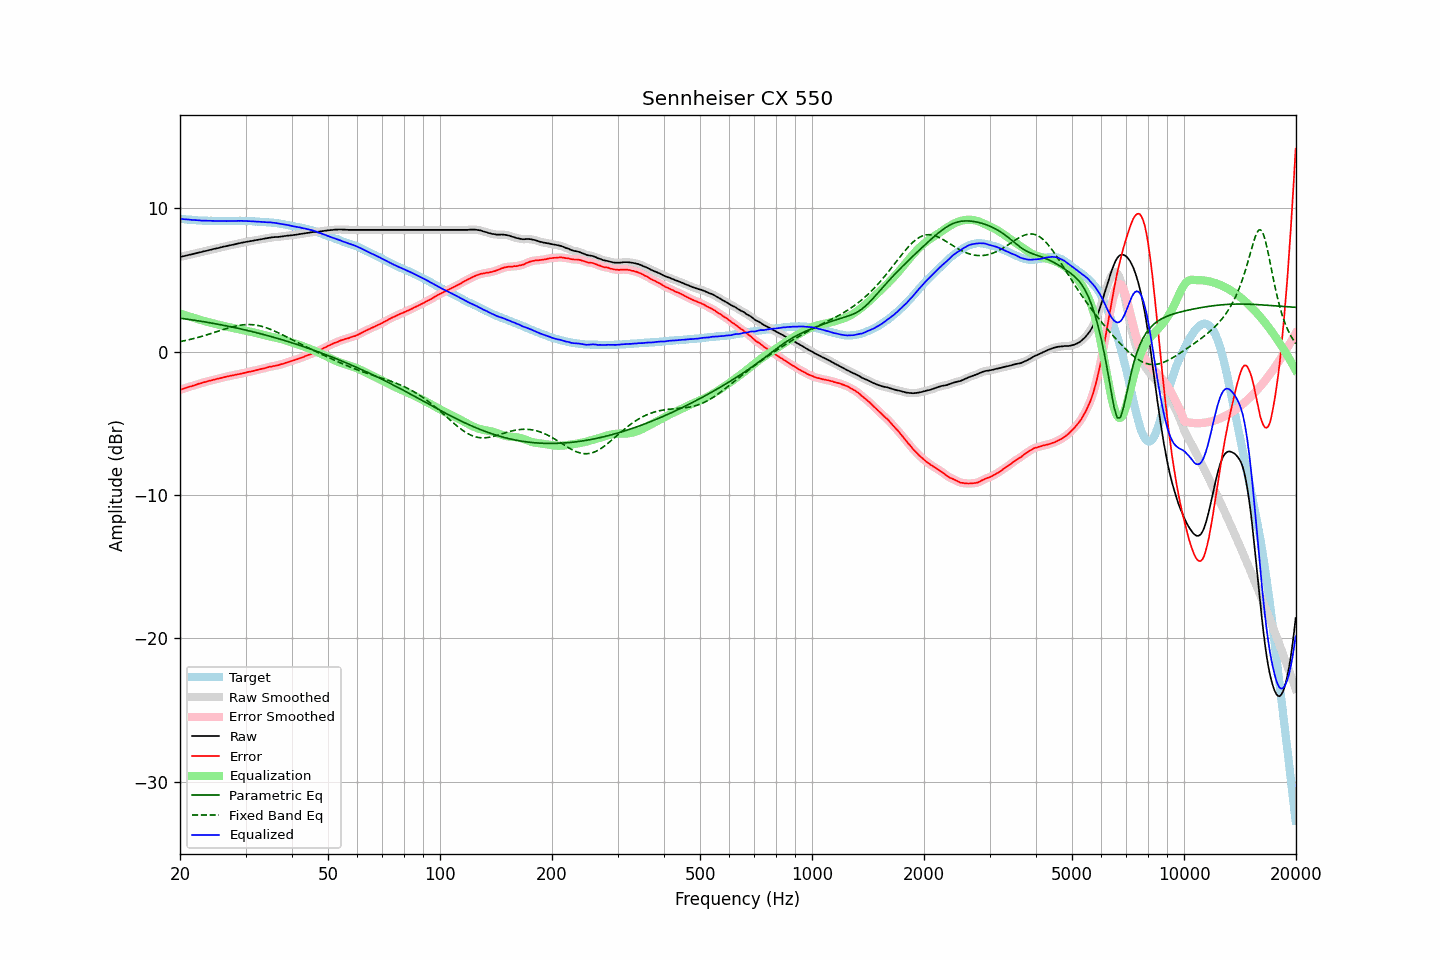

The file beside this chart, header and first rows:
frequency, raw, error, smoothed, error_smoothed, equalization, parametric_eq, fixed_band_eq, equalized_raw, equalized_smoothed, target
20.00, 6.60, -2.67, 6.60, -2.67, 2.66, 2.33, 0.70, 9.26, 9.26, 9.26
20.20, 6.63, -2.63, 6.63, -2.63, 2.63, 2.32, 0.72, 9.26, 9.25, 9.25
20.40, 6.65, -2.60, 6.65, -2.59, 2.59, 2.30, 0.74, 9.24, 9.24, 9.24
20.61, 6.68, -2.56, 6.68, -2.55, 2.55, 2.29, 0.77, 9.23, 9.23, 9.24
20.81, 6.71, -2.51, 6.71, -2.51, 2.52, 2.27, 0.79, 9.23, 9.22, 9.21
21.02, 6.73, -2.48, 6.73, -2.47, 2.48, 2.25, 0.82, 9.21, 9.21, 9.20
21.23, 6.76, -2.44, 6.76, -2.44, 2.45, 2.24, 0.84, 9.20, 9.20, 9.19
21.44, 6.78, -2.42, 6.78, -2.41, 2.41, 2.22, 0.87, 9.19, 9.19, 9.20
21.66, 6.81, -2.38, 6.81, -2.38, 2.37, 2.21, 0.90, 9.18, 9.18, 9.19
21.87, 6.84, -2.34, 6.84, -2.35, 2.34, 2.19, 0.93, 9.18, 9.17, 9.18
22.09, 6.86, -2.31, 6.86, -2.30, 2.30, 2.17, 0.96, 9.16, 9.17, 9.16
22.31, 6.89, -2.26, 6.89, -2.27, 2.27, 2.15, 0.99, 9.16, 9.16, 9.15
22.54, 6.92, -2.23, 6.92, -2.23, 2.23, 2.14, 1.02, 9.15, 9.15, 9.15
22.76, 6.94, -2.21, 6.94, -2.20, 2.20, 2.12, 1.05, 9.14, 9.14, 9.14
22.99, 6.97, -2.17, 6.97, -2.17, 2.17, 2.10, 1.08, 9.14, 9.14, 9.13
23.22, 7.00, -2.13, 6.99, -2.14, 2.13, 2.08, 1.11, 9.13, 9.13, 9.12
23.45, 7.02, -2.12, 7.02, -2.10, 2.10, 2.06, 1.15, 9.12, 9.13, 9.13
23.69, 7.05, -2.08, 7.05, -2.07, 2.07, 2.04, 1.18, 9.12, 9.13, 9.13
23.92, 7.08, -2.04, 7.08, -2.05, 2.04, 2.02, 1.22, 9.12, 9.12, 9.11
24.16, 7.11, -2.02, 7.11, -2.01, 2.02, 2.00, 1.25, 9.13, 9.12, 9.12
24.40, 7.13, -1.99, 7.13, -1.99, 1.99, 1.99, 1.29, 9.12, 9.12, 9.12
24.65, 7.16, -1.96, 7.16, -1.96, 1.96, 1.96, 1.33, 9.12, 9.12, 9.11
24.89, 7.18, -1.93, 7.18, -1.93, 1.93, 1.94, 1.36, 9.11, 9.11, 9.11
25.14, 7.21, -1.90, 7.21, -1.90, 1.90, 1.92, 1.40, 9.11, 9.11, 9.10
25.39, 7.23, -1.88, 7.23, -1.87, 1.87, 1.90, 1.44, 9.10, 9.11, 9.10
25.65, 7.26, -1.85, 7.26, -1.84, 1.85, 1.88, 1.47, 9.11, 9.11, 9.10
25.91, 7.29, -1.82, 7.29, -1.82, 1.82, 1.86, 1.51, 9.11, 9.11, 9.10
26.16, 7.32, -1.80, 7.32, -1.79, 1.79, 1.84, 1.54, 9.11, 9.11, 9.11
26.43, 7.34, -1.77, 7.34, -1.77, 1.77, 1.82, 1.58, 9.11, 9.11, 9.11
26.69, 7.36, -1.75, 7.36, -1.74, 1.74, 1.79, 1.61, 9.10, 9.11, 9.10
26.96, 7.39, -1.72, 7.39, -1.72, 1.72, 1.77, 1.65, 9.11, 9.10, 9.10
27.23, 7.41, -1.70, 7.41, -1.69, 1.70, 1.75, 1.68, 9.10, 9.11, 9.10
27.50, 7.44, -1.67, 7.44, -1.67, 1.67, 1.72, 1.71, 9.11, 9.11, 9.10
27.77, 7.46, -1.66, 7.46, -1.65, 1.65, 1.70, 1.74, 9.11, 9.11, 9.11
28.05, 7.48, -1.63, 7.48, -1.63, 1.63, 1.68, 1.77, 9.11, 9.11, 9.10
28.33, 7.51, -1.61, 7.51, -1.61, 1.60, 1.65, 1.79, 9.11, 9.11, 9.11
28.62, 7.54, -1.58, 7.54, -1.58, 1.58, 1.63, 1.82, 9.12, 9.12, 9.11
28.90, 7.56, -1.57, 7.56, -1.56, 1.56, 1.60, 1.83, 9.12, 9.12, 9.12
29.19, 7.59, -1.54, 7.59, -1.53, 1.53, 1.58, 1.85, 9.12, 9.12, 9.12
29.48, 7.61, -1.51, 7.61, -1.51, 1.51, 1.55, 1.87, 9.12, 9.12, 9.11
29.78, 7.63, -1.49, 7.63, -1.48, 1.48, 1.53, 1.88, 9.11, 9.11, 9.11
30.08, 7.65, -1.47, 7.65, -1.46, 1.46, 1.50, 1.88, 9.11, 9.11, 9.11
30.38, 7.67, -1.43, 7.67, -1.43, 1.44, 1.47, 1.89, 9.10, 9.10, 9.10
30.68, 7.69, -1.41, 7.69, -1.41, 1.41, 1.45, 1.89, 9.10, 9.10, 9.09
30.99, 7.71, -1.39, 7.71, -1.39, 1.38, 1.42, 1.89, 9.09, 9.09, 9.09
31.30, 7.73, -1.37, 7.73, -1.36, 1.36, 1.39, 1.88, 9.09, 9.09, 9.09
31.61, 7.75, -1.34, 7.75, -1.33, 1.33, 1.37, 1.87, 9.08, 9.08, 9.08
31.93, 7.77, -1.30, 7.77, -1.31, 1.31, 1.34, 1.85, 9.08, 9.08, 9.07
32.24, 7.79, -1.29, 7.79, -1.28, 1.28, 1.31, 1.84, 9.07, 9.07, 9.07
32.57, 7.81, -1.25, 7.81, -1.25, 1.25, 1.28, 1.81, 9.06, 9.06, 9.06
32.89, 7.83, -1.23, 7.83, -1.22, 1.22, 1.25, 1.79, 9.05, 9.05, 9.05
33.22, 7.85, -1.20, 7.85, -1.20, 1.20, 1.22, 1.76, 9.04, 9.04, 9.04
33.55, 7.87, -1.18, 7.87, -1.17, 1.17, 1.19, 1.73, 9.04, 9.04, 9.04
33.89, 7.89, -1.15, 7.89, -1.14, 1.14, 1.16, 1.69, 9.03, 9.03, 9.03
34.23, 7.91, -1.11, 7.91, -1.11, 1.11, 1.13, 1.65, 9.02, 9.02, 9.01
34.57, 7.93, -1.09, 7.93, -1.08, 1.09, 1.10, 1.61, 9.02, 9.02, 9.01
34.92, 7.96, -1.04, 7.95, -1.05, 1.06, 1.07, 1.57, 9.02, 9.01, 9.00
35.27, 7.97, -1.05, 7.97, -1.03, 1.04, 1.04, 1.52, 9.01, 9.01, 9.01
35.62, 7.98, -1.01, 7.98, -1.01, 1.01, 1.01, 1.48, 8.99, 8.99, 8.99
35.97, 7.99, -1.00, 7.99, -0.99, 0.99, 0.98, 1.43, 8.98, 8.98, 8.98
... 635 more rows
